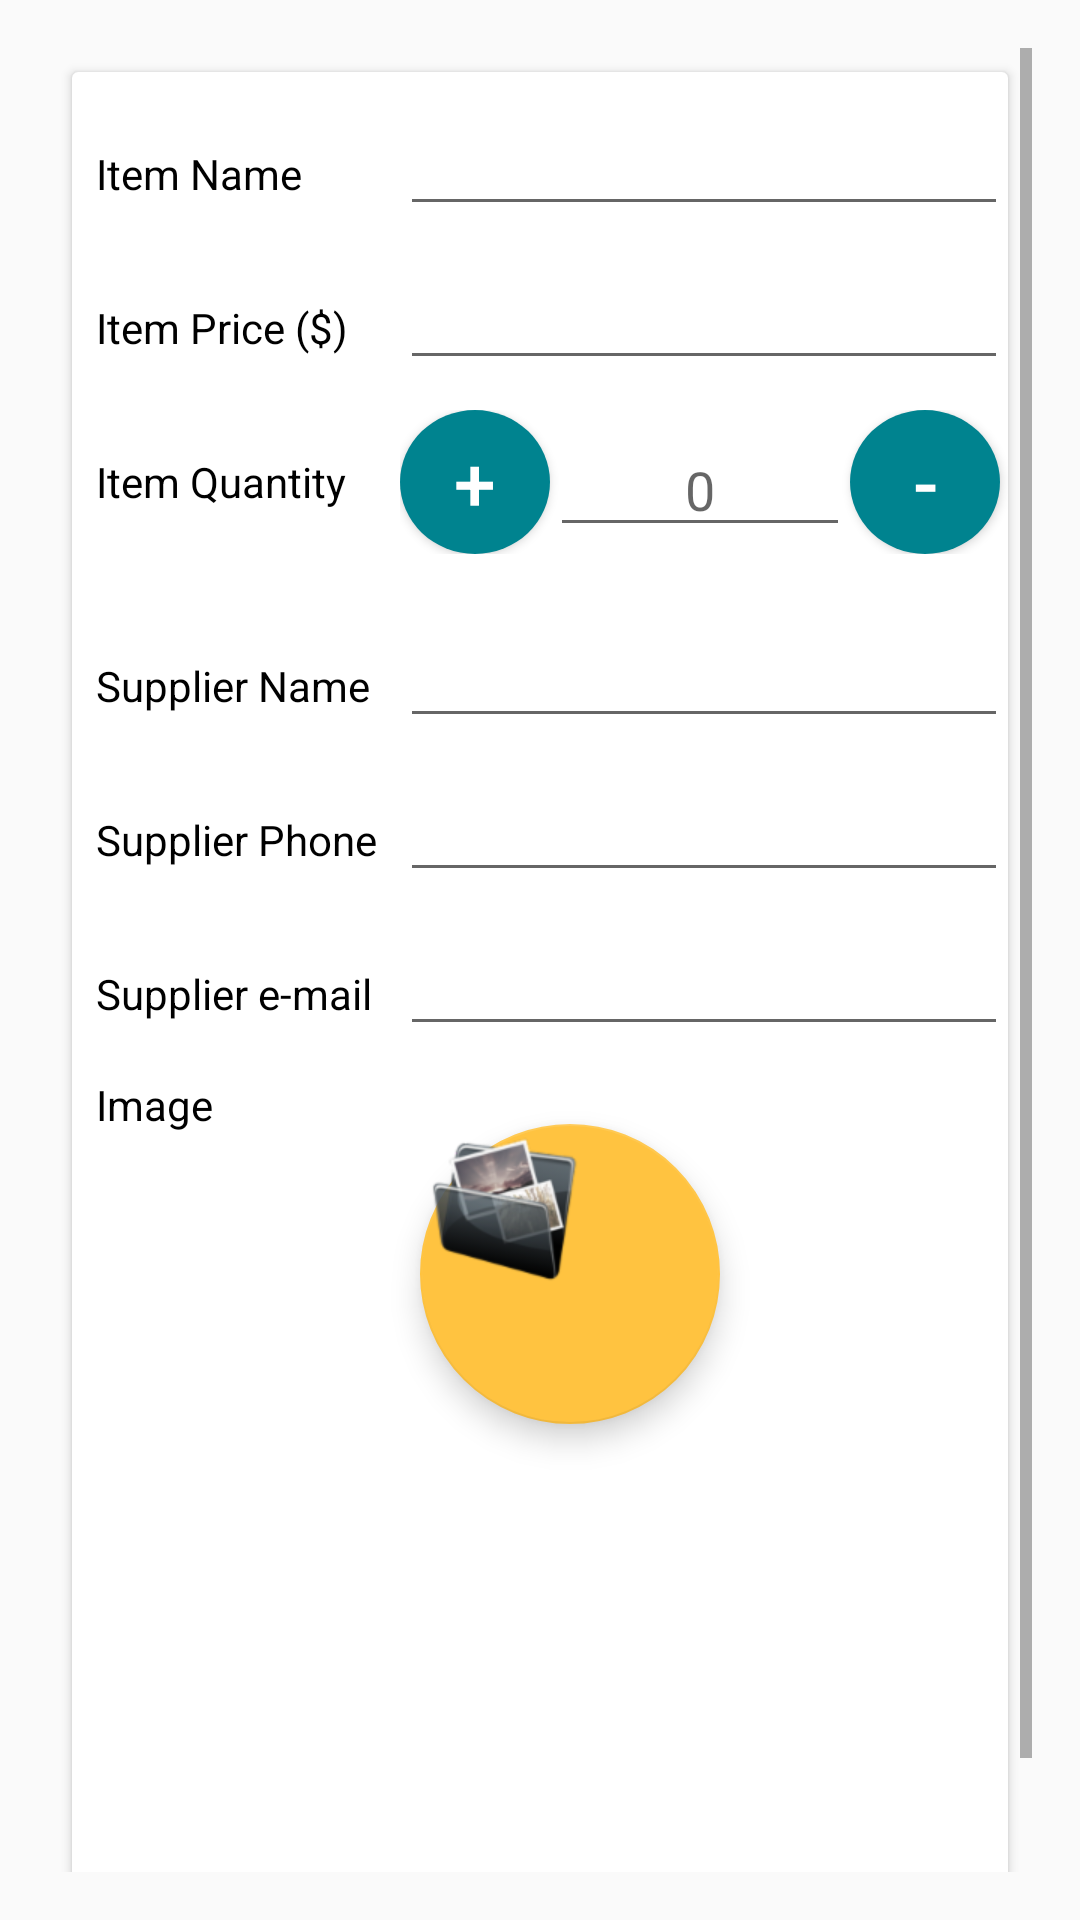

Write the Android layout XML for this screen, with the resource values it uses.
<!-- AndroidManifest.xml: application theme AppTheme -->
<!-- res/layout/add_fragment_layout.xml -->
<?xml version="1.0" encoding="utf-8"?>
<FrameLayout xmlns:android="http://schemas.android.com/apk/res/android"
    xmlns:app="http://schemas.android.com/apk/res-auto"
    xmlns:tools="http://schemas.android.com/tools"
    android:id="@+id/frag2_container"
    android:layout_width="match_parent"
    android:layout_height="match_parent"
    android:padding="@dimen/sixteen"
    tools:context=".EditorActivity">


    <ScrollView
        android:layout_width="match_parent"
        android:layout_height="match_parent">

        <LinearLayout
            android:layout_width="match_parent"
            android:layout_height="wrap_content"
            android:orientation="vertical">

            <android.support.v7.widget.CardView

                android:layout_width="match_parent"
                android:layout_height="wrap_content"
                android:layout_margin="@dimen/eight">

                <LinearLayout
                    android:id="@+id/activity_editor"
                    android:layout_width="match_parent"
                    android:layout_height="match_parent"
                    android:orientation="vertical">

                    <LinearLayout
                        style="@style/LinearStyle"
                        android:layout_width="match_parent"
                        android:layout_height="wrap_content">

                        <TextView
                            style="@style/TextFieldStyle"
                            android:text="@string/item_name" />

                        <EditText
                            android:id="@+id/product_name"
                            style="@style/EditorFieldStyle" />

                    </LinearLayout>

                    <LinearLayout style="@style/LinearStyle">

                        <TextView
                            style="@style/TextFieldStyle"
                            android:text="@string/item_price" />

                        <EditText
                            android:id="@+id/product_price"
                            style="@style/EditorFieldStyle"
                            android:inputType="number" />

                    </LinearLayout>

                    <LinearLayout
                        android:layout_width="match_parent"
                        android:layout_height="match_parent"
                        android:paddingBottom="@dimen/ten"
                        android:paddingTop="@dimen/ten">

                        <TextView
                            style="@style/TextFieldStyle"
                            android:layout_height="match_parent"
                            android:gravity="center_vertical"
                            android:text="@string/item_quantity" />

                        <LinearLayout
                            android:layout_width="0dp"
                            android:layout_height="match_parent"
                            android:layout_weight="2">

                            <Button
                                android:id="@+id/plus"
                                android:layout_width="@dimen/fifty"
                                android:layout_height="match_parent"
                                android:background="@drawable/round_button"
                                android:text="@string/plus"
                                android:textColor="@color/white"
                                android:textSize="25sp" />

                            <EditText
                                android:id="@+id/item_quantity"
                                android:layout_width="@dimen/hundred"
                                android:layout_height="wrap_content"
                                android:hint="0"
                                android:inputType="number"
                                android:textAlignment="center" />

                            <Button
                                android:id="@+id/minus"
                                android:layout_width="@dimen/fifty"
                                android:layout_height="wrap_content"
                                android:background="@drawable/round_button"
                                android:text="@string/minus"
                                android:textColor="@color/white"
                                android:textSize="25sp" />

                        </LinearLayout>

                    </LinearLayout>

                    <LinearLayout style="@style/LinearStyle">

                        <TextView
                            style="@style/TextFieldStyle"
                            android:text="@string/supplier_name" />

                        <EditText
                            android:id="@+id/supplier_name"
                            style="@style/EditorFieldStyle" />

                    </LinearLayout>

                    <LinearLayout style="@style/LinearStyle">

                        <TextView
                            style="@style/TextFieldStyle"
                            android:text="@string/supplier_phone" />

                        <EditText
                            android:id="@+id/supplier_phone"
                            style="@style/EditorFieldStyle"
                            android:inputType="phone" />

                    </LinearLayout>

                    <LinearLayout style="@style/LinearStyle">

                        <TextView
                            style="@style/TextFieldStyle"
                            android:text="@string/supplier_email" />

                        <EditText
                            android:id="@+id/supplier_email"
                            style="@style/EditorFieldStyle"
                            android:inputType="textEmailAddress" />

                    </LinearLayout>

                    <LinearLayout style="@style/LinearStyle">

                        <TextView
                            android:layout_width="@dimen/hundred"
                            android:layout_height="wrap_content"
                            android:paddingLeft="@dimen/eight"
                            android:text="@string/image"
                            android:textColor="@color/black" />


                        <android.support.design.widget.FloatingActionButton
                            android:id="@+id/add_image_button"
                            android:layout_width="100dp"
                            android:layout_height="100dp"
                            android:layout_margin="@dimen/sixteen"
                            android:src="@drawable/pictures"
                            app:fabSize="normal" />


                    </LinearLayout>

                    <ImageView
                        android:id="@+id/product_image"
                        android:layout_width="@dimen/hundredfifty"
                        android:layout_height="@dimen/hundredfifty"
                        android:layout_gravity="center"
                        android:layout_margin="@dimen/eight" />
                </LinearLayout>

            </android.support.v7.widget.CardView>

        </LinearLayout>
    </ScrollView>

</FrameLayout>
<!-- resources referenced by this layout -->
<resources>
  <color name="black">#000000</color>
  <color name="white">#FFFFFF</color>
  <dimen name="eight">8dp</dimen>
  <dimen name="fifty">50dp</dimen>
  <dimen name="hundred">100dp</dimen>
  <dimen name="hundredfifty">150dp</dimen>
  <dimen name="sixteen">16dp</dimen>
  <dimen name="ten">10dp</dimen>
  <!-- drawable pictures: png bitmap (drawable-hdpi, 5823 bytes) -->
  <!-- drawable round_button (drawable) -->
  <?xml version="1.0" encoding="utf-8"?>
  <ripple xmlns:android="http://schemas.android.com/apk/res/android"
      xmlns:tools="http://schemas.android.com/tools"
      android:color="#d311cbec"
      tools:targetApi="lollipop">
      <item>
          <shape android:shape="oval">
              <solid android:color="#00838F" />
          </shape>
      </item>
  </ripple>
  <string name="image">Image</string>
  <string name="item_name">Item Name</string>
  <string name="item_price">Item Price ($)</string>
  <string name="item_quantity">Item Quantity</string>
  <string name="minus">-</string>
  <string name="plus">+</string>
  <string name="supplier_email">Supplier e-mail</string>
  <string name="supplier_name">Supplier Name</string>
  <string name="supplier_phone">Supplier Phone</string>
  <style name="EditorFieldStyle">
          <item name="android:layout_height">wrap_content</item>
          <item name="android:layout_width">@dimen/zero</item>
          <item name="android:layout_weight">2</item>
      </style>
  <style name="LinearStyle">
          <item name="android:layout_height">wrap_content</item>
          <item name="android:layout_width">match_parent</item>
          <item name="android:layout_marginTop">@dimen/ten</item>
      </style>
  <style name="TextFieldStyle">
          <item name="android:layout_height">wrap_content</item>
          <item name="android:layout_width">@dimen/zero</item>
          <item name="android:layout_weight">1</item>
          <item name="android:layout_marginLeft">@dimen/eight</item>
          <item name="android:textColor">@color/black</item>
      </style>
  <style name="AppTheme" parent="Theme.AppCompat.Light.DarkActionBar">
          
          <item name="colorPrimary">@color/orange</item>
          <item name="colorPrimaryDark">@color/colorPrimaryDark</item>
          <item name="colorAccent">@color/orange</item>
      </style>
  <dimen name="zero">0dp</dimen>
  <color name="orange">#ffc340</color>
  <color name="colorPrimaryDark">#00838F</color>
</resources>
